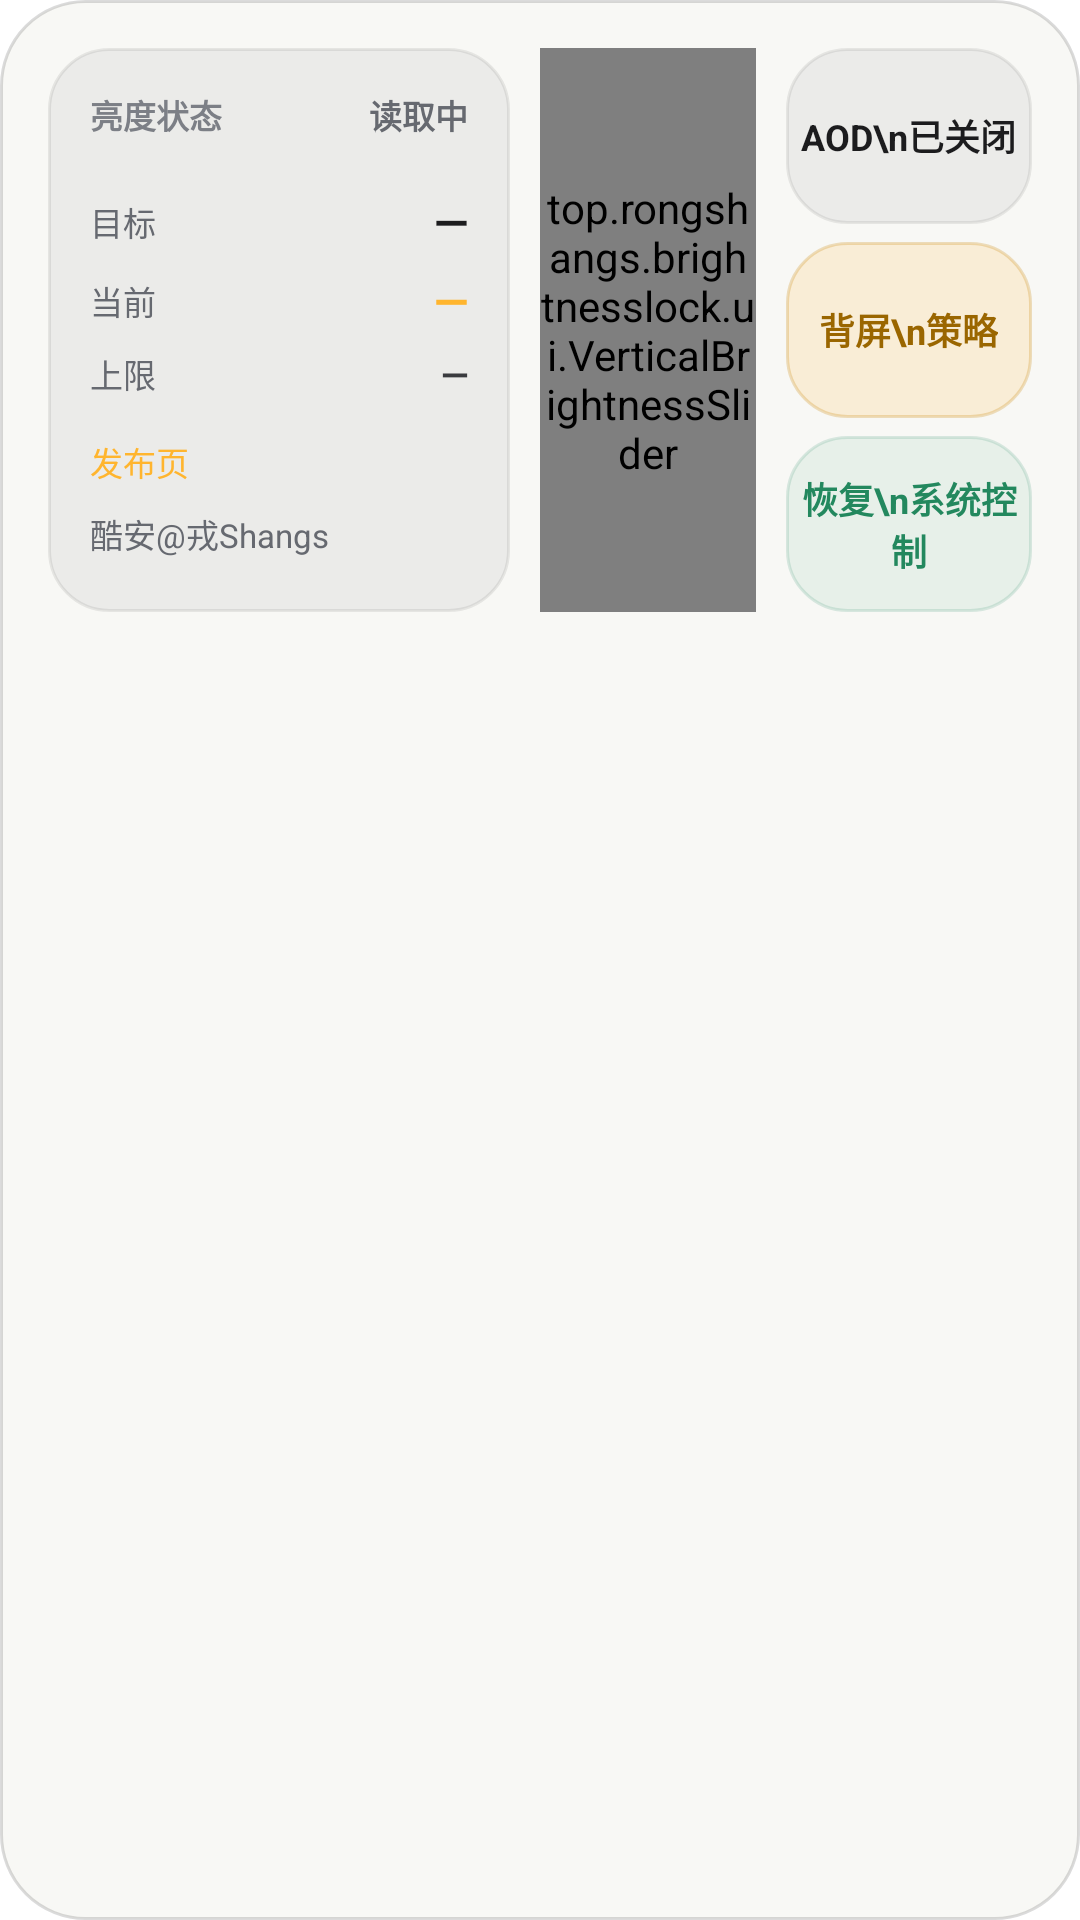

The Android layout XML behind this screen, and the referenced resources:
<!-- AndroidManifest.xml: application theme Theme.背屏激发 -->
<!-- res/layout/dialog_main.xml -->
<?xml version="1.0" encoding="utf-8"?>
<LinearLayout xmlns:android="http://schemas.android.com/apk/res/android"
    android:id="@+id/dialogCard"
    android:layout_width="match_parent"
    android:layout_height="wrap_content"
    android:background="@drawable/bg_dialog"
    android:elevation="18dp"
    android:orientation="vertical"
    android:padding="16dp">

    <LinearLayout
        android:layout_width="match_parent"
        android:layout_height="188dp"
        android:baselineAligned="false"
        android:orientation="horizontal">

        <LinearLayout
            android:layout_width="0dp"
            android:layout_height="match_parent"
            android:layout_weight="1.35"
            android:background="@drawable/bg_panel"
            android:orientation="vertical"
            android:padding="14dp">

            <LinearLayout
                android:layout_width="match_parent"
                android:layout_height="wrap_content"
                android:gravity="center_vertical"
                android:orientation="horizontal">

                <TextView
                    android:layout_width="0dp"
                    android:layout_height="wrap_content"
                    android:layout_weight="1"
                    android:text="亮度状态"
                    android:textColor="@color/text_muted"
                    android:textSize="11sp"
                    android:textStyle="bold" />

                <TextView
                    android:id="@+id/takeoverStatus"
                    android:layout_width="wrap_content"
                    android:layout_height="wrap_content"
                    android:text="读取中"
                    android:textColor="@color/text_secondary"
                    android:textSize="11sp"
                    android:textStyle="bold" />
            </LinearLayout>

            <LinearLayout
                android:layout_width="match_parent"
                android:layout_height="0dp"
                android:layout_marginTop="8dp"
                android:layout_weight="1"
                android:gravity="center_vertical"
                android:orientation="vertical">

                <LinearLayout
                    android:layout_width="match_parent"
                    android:layout_height="wrap_content"
                    android:gravity="center_vertical"
                    android:orientation="horizontal">

                    <TextView
                        android:layout_width="0dp"
                        android:layout_height="wrap_content"
                        android:layout_weight="1"
                        android:text="目标"
                        android:textColor="@color/text_secondary"
                        android:textSize="11sp" />

                    <TextView
                        android:id="@+id/targetVal"
                        android:layout_width="wrap_content"
                        android:layout_height="wrap_content"
                        android:text="—"
                        android:textColor="@color/text_primary"
                        android:textSize="15sp"
                        android:textStyle="bold" />
                </LinearLayout>

                <LinearLayout
                    android:layout_width="match_parent"
                    android:layout_height="wrap_content"
                    android:layout_marginTop="6dp"
                    android:gravity="center_vertical"
                    android:orientation="horizontal">

                    <TextView
                        android:layout_width="0dp"
                        android:layout_height="wrap_content"
                        android:layout_weight="1"
                        android:text="当前"
                        android:textColor="@color/text_secondary"
                        android:textSize="11sp" />

                    <TextView
                        android:id="@+id/currentVal"
                        android:layout_width="wrap_content"
                        android:layout_height="wrap_content"
                        android:text="—"
                        android:textColor="@color/accent"
                        android:textSize="15sp"
                        android:textStyle="bold" />
                </LinearLayout>

                <LinearLayout
                    android:layout_width="match_parent"
                    android:layout_height="wrap_content"
                    android:layout_marginTop="6dp"
                    android:gravity="center_vertical"
                    android:orientation="horizontal">

                    <TextView
                        android:layout_width="0dp"
                        android:layout_height="wrap_content"
                        android:layout_weight="1"
                        android:text="上限"
                        android:textColor="@color/text_secondary"
                        android:textSize="11sp" />

                    <TextView
                        android:id="@+id/maxVal"
                        android:layout_width="wrap_content"
                        android:layout_height="wrap_content"
                        android:text="—"
                        android:textColor="@color/text_value"
                        android:textSize="12sp"
                        android:textStyle="bold" />
                </LinearLayout>
            </LinearLayout>

            <TextView
                android:id="@+id/rootStatus"
                android:layout_width="wrap_content"
                android:layout_height="wrap_content"
                android:text="Root 未授权"
                android:textColor="@color/error"
                android:textSize="11sp"
                android:textStyle="bold"
                android:visibility="gone" />

            <LinearLayout
                android:layout_width="match_parent"
                android:layout_height="wrap_content"
                android:gravity="center_vertical"
                android:orientation="vertical">

                <LinearLayout
                    android:layout_width="match_parent"
                    android:layout_height="24dp"
                    android:gravity="center_vertical"
                    android:orientation="horizontal">

                    <TextView
                        android:id="@+id/releasePage"
                        android:layout_width="wrap_content"
                        android:layout_height="match_parent"
                        android:gravity="center_vertical"
                        android:text="发布页"
                        android:textColor="@color/accent"
                        android:textSize="11sp" />

                </LinearLayout>

                <TextView
                    android:id="@+id/developerLink"
                    android:layout_width="wrap_content"
                    android:layout_height="wrap_content"
                    android:minHeight="24dp"
                    android:gravity="center_vertical"
                    android:text="酷安@戎Shangs"
                    android:textColor="@color/text_secondary"
                    android:textSize="11sp" />
            </LinearLayout>
        </LinearLayout>

        <top.rongshangs.brightnesslock.ui.VerticalBrightnessSlider
            android:id="@+id/brightnessSlider"
            android:layout_width="72dp"
            android:layout_height="match_parent"
            android:layout_marginStart="10dp" />

        <LinearLayout
            android:layout_width="82dp"
            android:layout_height="match_parent"
            android:layout_marginStart="10dp"
            android:orientation="vertical">

            <FrameLayout
                android:id="@+id/aodToggleBtn"
                android:layout_width="match_parent"
                android:layout_height="0dp"
                android:layout_weight="1"
                android:background="@drawable/bg_action"
                android:clickable="true"
                android:focusable="true">

                <TextView
                    android:id="@+id/aodText"
                    android:layout_width="wrap_content"
                    android:layout_height="wrap_content"
                    android:layout_gravity="center"
                    android:gravity="center"
                    android:text="AOD\n已关闭"
                    android:textColor="@color/text_primary"
                    android:textSize="12sp"
                    android:textStyle="bold" />
            </FrameLayout>

            <FrameLayout
                android:id="@+id/policyEntryBtn"
                android:layout_width="match_parent"
                android:layout_height="0dp"
                android:layout_marginTop="6dp"
                android:layout_weight="1"
                android:background="@drawable/bg_action_policy"
                android:clickable="true"
                android:contentDescription="@string/hook_settings_title"
                android:focusable="true">

                <TextView
                    android:id="@+id/policyEntryText"
                    android:layout_width="wrap_content"
                    android:layout_height="wrap_content"
                    android:layout_gravity="center"
                    android:gravity="center"
                    android:text="背屏\n策略"
                    android:textColor="@color/hint_warning"
                    android:textSize="12sp"
                    android:textStyle="bold" />
            </FrameLayout>

            <FrameLayout
                android:id="@+id/restoreBtn"
                android:layout_width="match_parent"
                android:layout_height="0dp"
                android:layout_marginTop="6dp"
                android:layout_weight="1"
                android:background="@drawable/bg_action_success"
                android:clickable="true"
                android:focusable="true">

                <TextView
                    android:layout_width="wrap_content"
                    android:layout_height="wrap_content"
                    android:layout_gravity="center"
                    android:gravity="center"
                    android:text="恢复\n系统控制"
                    android:textColor="@color/success"
                    android:textSize="12sp"
                    android:textStyle="bold" />
            </FrameLayout>
        </LinearLayout>
    </LinearLayout>
</LinearLayout>
<!-- resources referenced by this layout -->
<resources>
  <color name="accent">#FFFFB52E</color>
  <color name="error">#FFD94D4D</color>
  <color name="hint_warning">#FF9A6600</color>
  <color name="success">#FF23885E</color>
  <color name="text_muted">#FF7C7F86</color>
  <color name="text_primary">#FF1C1C1E</color>
  <color name="text_secondary">#FF666970</color>
  <color name="text_value">#FF3A3B3F</color>
  <!-- drawable bg_action (drawable) -->
  <?xml version="1.0" encoding="utf-8"?>
  <ripple xmlns:android="http://schemas.android.com/apk/res/android" android:color="@color/ripple_accent">
      <item>
          <shape android:shape="rectangle">
              <solid android:color="@color/glass_surface" />
              <stroke android:width="1dp" android:color="@color/glass_surface_stroke" />
              <corners android:radius="20dp" />
          </shape>
      </item>
  </ripple>
  <!-- drawable bg_action_policy (drawable) -->
  <?xml version="1.0" encoding="utf-8"?>
  <ripple xmlns:android="http://schemas.android.com/apk/res/android" android:color="@color/ripple_accent">
      <item>
          <shape android:shape="rectangle">
              <solid android:color="@color/action_policy_surface" />
              <stroke android:width="1dp" android:color="@color/action_policy_stroke" />
              <corners android:radius="20dp" />
          </shape>
      </item>
  </ripple>
  <!-- drawable bg_action_success (drawable) -->
  <?xml version="1.0" encoding="utf-8"?>
  <ripple xmlns:android="http://schemas.android.com/apk/res/android" android:color="@color/ripple_success">
      <item>
          <shape android:shape="rectangle">
              <solid android:color="@color/action_success_surface" />
              <stroke android:width="1dp" android:color="@color/action_success_stroke" />
              <corners android:radius="20dp" />
          </shape>
      </item>
  </ripple>
  <!-- drawable bg_dialog (drawable) -->
  <?xml version="1.0" encoding="utf-8"?>
  <shape xmlns:android="http://schemas.android.com/apk/res/android">
      <solid android:color="@color/glass_dialog" />
      <stroke android:width="1dp" android:color="@color/glass_stroke" />
      <corners android:radius="28dp" />
  </shape>
  <!-- drawable bg_panel (drawable) -->
  <?xml version="1.0" encoding="utf-8"?>
  <shape xmlns:android="http://schemas.android.com/apk/res/android">
      <solid android:color="@color/glass_surface" />
      <stroke android:width="1dp" android:color="@color/glass_surface_stroke" />
      <corners android:radius="20dp" />
  </shape>
  <string name="hook_settings_title">背屏策略</string>
  <style name="Theme.背屏激发" parent="Theme.AppCompat.DayNight.NoActionBar">
          <item name="colorPrimary">#FBC02D</item>
          <item name="android:windowBackground">#FFFFFF</item>
      </style>
  <color name="ripple_accent">#30FFC857</color>
  <color name="glass_surface">#0D000000</color>
  <color name="glass_surface_stroke">#14000000</color>
  <color name="action_policy_surface">#28FFB52E</color>
  <color name="action_policy_stroke">#44CC8C13</color>
  <color name="ripple_success">#3023885E</color>
  <color name="action_success_surface">#1423885E</color>
  <color name="action_success_stroke">#2823885E</color>
  <color name="glass_dialog">#DDF7F7F4</color>
  <color name="glass_stroke">#24000000</color>
</resources>
